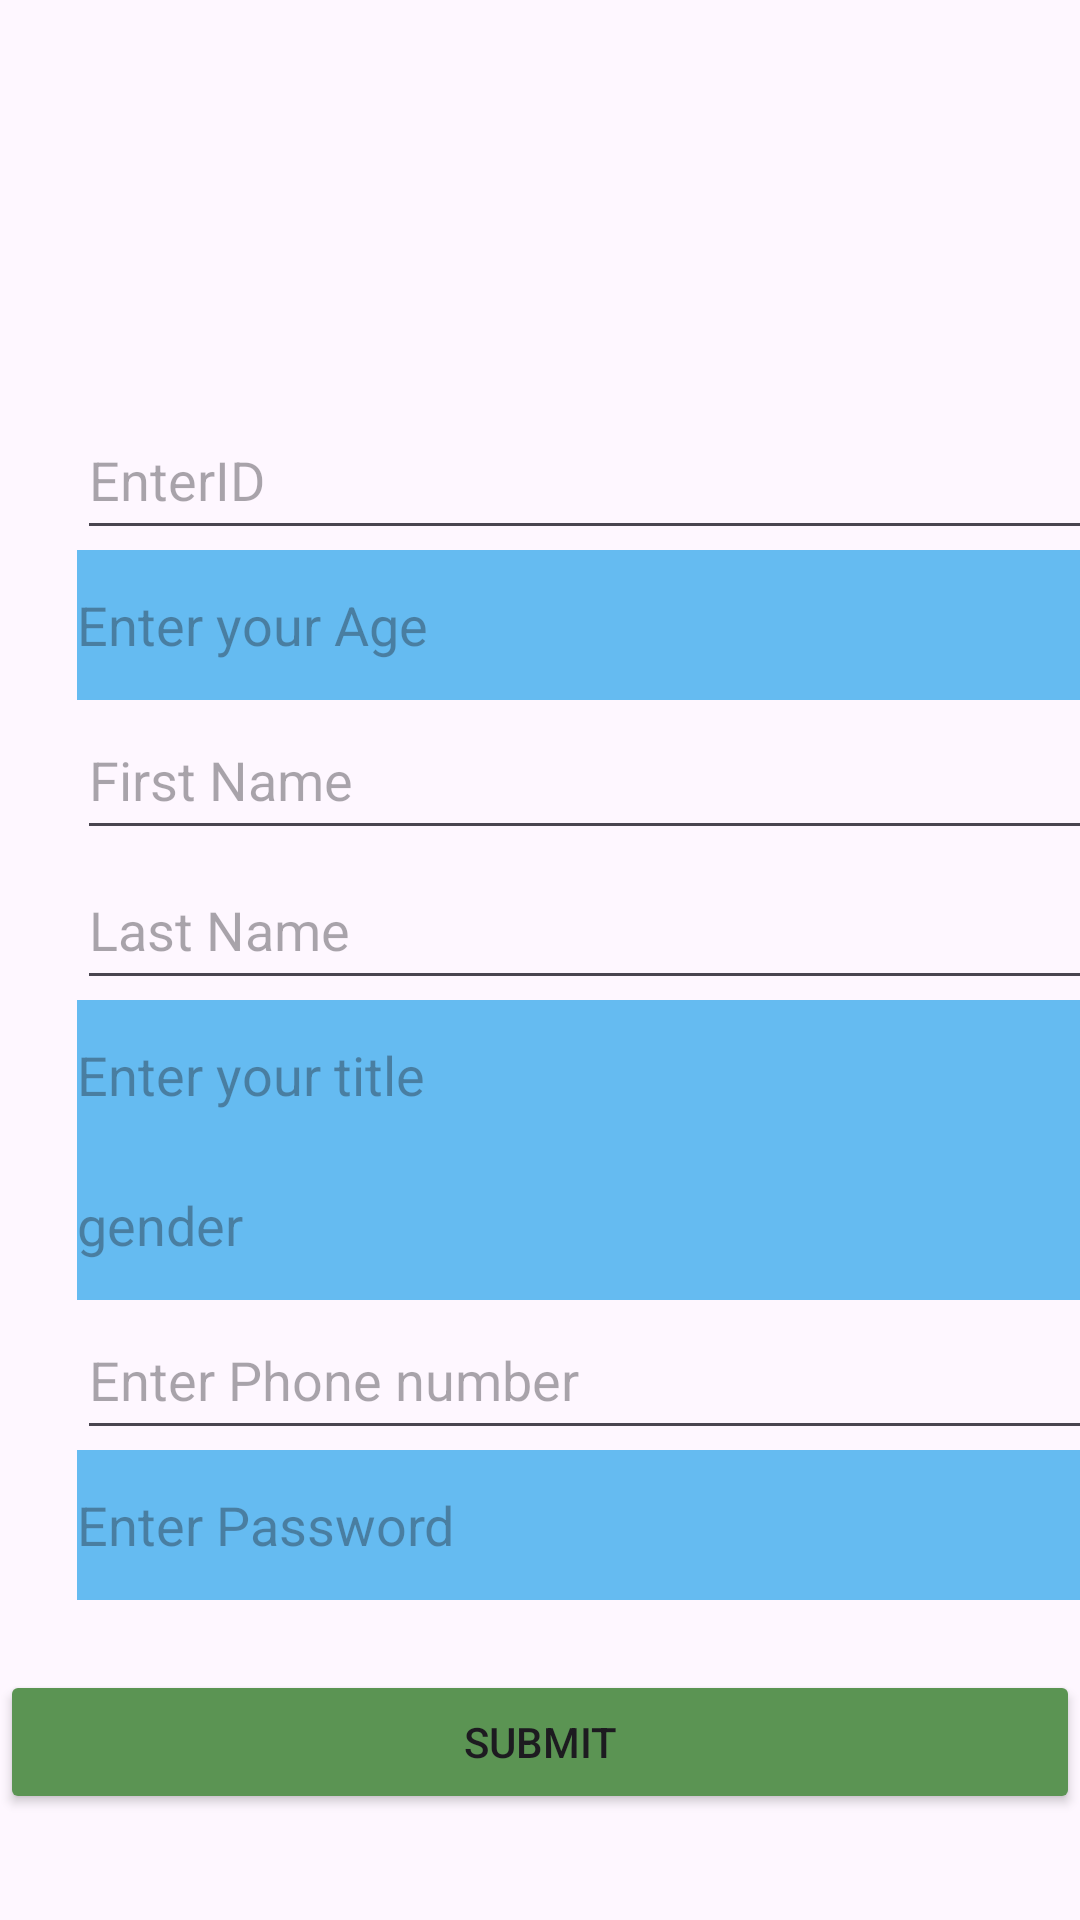

The Android layout XML behind this screen, and the referenced resources:
<!-- AndroidManifest.xml: application theme Theme.FarmingApp -->
<!-- res/layout/activity_new_worker.xml -->
<?xml version="1.0" encoding="utf-8"?>
<androidx.constraintlayout.widget.ConstraintLayout xmlns:android="http://schemas.android.com/apk/res/android"
    xmlns:app="http://schemas.android.com/apk/res-auto"
    xmlns:tools="http://schemas.android.com/tools"
    android:layout_width="match_parent"
    android:layout_height="match_parent"
    tools:context=".Activities.NewWorkerActivity">

    <LinearLayout
        android:id="@+id/linearWk"
        android:layout_width="359dp"
        android:layout_height="wrap_content"
        android:layout_marginTop="20dp"
        android:layout_marginBottom="20dp"
        android:orientation="vertical"
        app:layout_constraintBottom_toTopOf="@+id/wks_save_btn"
        app:layout_constraintEnd_toStartOf="@+id/guidelineRigt"
        app:layout_constraintStart_toStartOf="@+id/guidelineleft"
        app:layout_constraintTop_toTopOf="parent">


        <LinearLayout
            android:layout_width="match_parent"
            android:layout_height="100dp"
            android:background="@drawable/tree"
            android:orientation="horizontal" />

        <EditText
            android:id="@+id/wkId"
            android:layout_width="match_parent"
            android:layout_height="50dp"
            android:layout_marginTop="10dp"
            android:hint="@string/EnterID"
            android:inputType="number"
            tools:ignore="SpeakableTextPresentCheck" />

        <EditText
            android:id="@+id/wkAge"
            android:layout_width="match_parent"
            android:layout_height="50dp"
            android:background="@color/blue"
            android:hint="@string/yourAge"
            android:inputType="number"
            tools:ignore="SpeakableTextPresentCheck" />

        <EditText
            android:id="@+id/wkFN"
            android:layout_width="match_parent"
            android:layout_height="50dp"
            android:hint="@string/FirstName"
            tools:ignore="SpeakableTextPresentCheck" />

        <EditText
            android:id="@+id/wkLN"
            android:layout_width="match_parent"
            android:layout_height="50dp"
            android:hint="@string/LastName"
            tools:ignore="SpeakableTextPresentCheck" />

        <EditText
            android:id="@+id/wkTitle"
            android:layout_width="match_parent"
            android:layout_height="50dp"
            android:background="@color/blue"
            android:hint="Enter your title"
            tools:ignore="SpeakableTextPresentCheck" />

        <EditText
            android:id="@+id/gender"
            android:layout_width="match_parent"
            android:layout_height="50dp"
            android:background="@color/blue"
            android:hint="gender"
            tools:ignore="SpeakableTextPresentCheck" />

        <EditText
            android:id="@+id/wkPhone"
            android:layout_width="match_parent"
            android:layout_height="50dp"
            android:hint="@string/enter_phone_number"
            android:inputType="number"
            tools:ignore="SpeakableTextPresentCheck" />

        <EditText
            android:id="@+id/wkPassword"
            android:layout_width="match_parent"
            android:layout_height="50dp"
            android:background="@color/blue"
            android:hint="@string/enter_password"
            tools:ignore="SpeakableTextPresentCheck" />

    </LinearLayout>

    <androidx.constraintlayout.widget.Guideline
        android:id="@+id/guidelineleft"
        android:layout_width="match_parent"
        android:layout_height="wrap_content"
        android:orientation="vertical"
        app:layout_constraintGuide_begin="20dp" />

    <androidx.constraintlayout.widget.Guideline
        android:id="@+id/guidelineRigt"
        android:layout_width="match_parent"
        android:layout_height="wrap_content"
        android:orientation="vertical"
        app:layout_constraintGuide_begin="390dp" />
    <Button
        android:id="@+id/wks_save_btn"
        android:layout_width="match_parent"
        android:layout_height="wrap_content"
        android:layout_marginBottom="32dp"
        android:backgroundTint="@color/green"
        android:text="@string/submit"
        app:layout_constraintTop_toBottomOf="@+id/linearWk"
        app:layout_constraintBottom_toBottomOf="parent"
        app:layout_constraintEnd_toStartOf="@+id/guidelineRigt"
        app:layout_constraintHorizontal_bias="0.501"
        app:layout_constraintStart_toStartOf="@+id/guidelineleft" />


</androidx.constraintlayout.widget.ConstraintLayout>
<!-- resources referenced by this layout -->
<resources>
  <color name="blue">#65BBF1</color>
  <color name="green">#5B9453</color>
  <string name="EnterID">EnterID</string>
  <string name="FirstName">First Name</string>
  <string name="LastName">Last Name</string>
  <string name="enter_password">Enter Password</string>
  <string name="enter_phone_number">Enter Phone number</string>
  <string name="submit">Submit</string>
  <string name="yourAge">Enter your Age</string>
  <style name="Theme.FarmingApp" parent="Base.Theme.FarmingApp" />
  <style name="Base.Theme.FarmingApp" parent="Theme.Material3.DayNight.NoActionBar">
          
          
      </style>
</resources>
